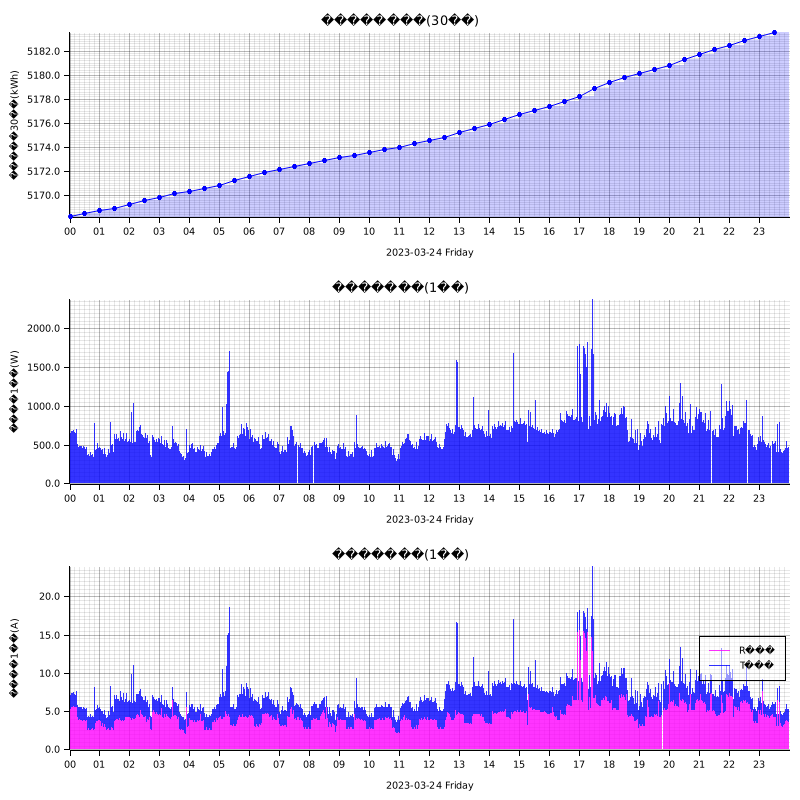

The table this chart was drawn from, first rows:
measured_at, sensor_id, message_id, cumlative_kwh, instant_watt, instant_ampere_R, instant_ampere_T
2023-03-24T00:00:00+09:00, smartmeter, 32115, , 604.0, , 
2023-03-24T00:00:00+09:00, smartmeter, 32116, , , 4.3, 2.3
2023-03-24T00:00:00+09:00, smartmeter, 32117, 5168, , , 
2023-03-24T00:01:00+09:00, smartmeter, 32118, , 644.0, , 
2023-03-24T00:01:00+09:00, smartmeter, 32119, , , 5.2, 1.8
2023-03-24T00:02:00+09:00, smartmeter, 32120, , 652.0, , 
2023-03-24T00:02:00+09:00, smartmeter, 32121, , , 5.3, 1.8
2023-03-24T00:03:00+09:00, smartmeter, 32122, , 672.0, , 
2023-03-24T00:03:00+09:00, smartmeter, 32123, , , 5.5, 1.8
2023-03-24T00:04:00+09:00, smartmeter, 32124, , 672.0, , 
2023-03-24T00:04:00+09:00, smartmeter, 32125, , , 5.6, 1.8
2023-03-24T00:05:00+09:00, smartmeter, 32126, , 652.0, , 
2023-03-24T00:05:00+09:00, smartmeter, 32127, , , 5.4, 1.8
2023-03-24T00:06:00+09:00, smartmeter, 32128, , 672.0, , 
2023-03-24T00:06:00+09:00, smartmeter, 32129, , , 5.6, 1.8
2023-03-24T00:07:00+09:00, smartmeter, 32130, , 720.0, , 
2023-03-24T00:07:00+09:00, smartmeter, 32131, , , 5.5, 2.3
2023-03-24T00:08:00+09:00, smartmeter, 32132, , 688.0, , 
2023-03-24T00:08:00+09:00, smartmeter, 32133, , , 5.7, 1.8
2023-03-24T00:09:00+09:00, smartmeter, 32134, , 684.0, , 
2023-03-24T00:09:00+09:00, smartmeter, 32135, , , 5.7, 1.8
2023-03-24T00:10:00+09:00, smartmeter, 32136, , 668.0, , 
2023-03-24T00:10:00+09:00, smartmeter, 32137, , , 5.5, 1.8
2023-03-24T00:11:00+09:00, smartmeter, 32138, , 664.0, , 
2023-03-24T00:11:00+09:00, smartmeter, 32139, , , 5.5, 1.7
2023-03-24T00:12:00+09:00, smartmeter, 32140, , 648.0, , 
2023-03-24T00:12:00+09:00, smartmeter, 32141, , , 5.5, 1.6
2023-03-24T00:13:00+09:00, smartmeter, 32142, , 712.0, , 
2023-03-24T00:13:00+09:00, smartmeter, 32143, , , 6.0, 1.6
2023-03-24T00:14:00+09:00, smartmeter, 32144, , 704.0, , 
2023-03-24T00:14:00+09:00, smartmeter, 32145, , , 5.5, 2.1
2023-03-24T00:15:00+09:00, smartmeter, 32146, , 532.0, , 
2023-03-24T00:15:00+09:00, smartmeter, 32147, , , 4.4, 1.6
2023-03-24T00:16:00+09:00, smartmeter, 32148, , 512.0, , 
2023-03-24T00:16:00+09:00, smartmeter, 32149, , , 4.2, 1.6
2023-03-24T00:17:00+09:00, smartmeter, 32150, , 508.0, , 
2023-03-24T00:17:00+09:00, smartmeter, 32151, , , 4.2, 1.6
2023-03-24T00:18:00+09:00, smartmeter, 32152, , 476.0, , 
2023-03-24T00:18:00+09:00, smartmeter, 32153, , , 3.9, 1.6
2023-03-24T00:19:00+09:00, smartmeter, 32154, , 500.0, , 
2023-03-24T00:19:00+09:00, smartmeter, 32155, , , 4.0, 1.6
2023-03-24T00:20:00+09:00, smartmeter, 32156, , 488.0, , 
2023-03-24T00:20:00+09:00, smartmeter, 32157, , , 4.0, 1.6
2023-03-24T00:21:00+09:00, smartmeter, 32158, , 532.0, , 
2023-03-24T00:21:00+09:00, smartmeter, 32159, , , 3.9, 2.1
2023-03-24T00:22:00+09:00, smartmeter, 32160, , 484.0, , 
2023-03-24T00:22:00+09:00, smartmeter, 32161, , , 3.9, 1.6
2023-03-24T00:23:00+09:00, smartmeter, 32162, , 468.0, , 
2023-03-24T00:23:00+09:00, smartmeter, 32163, , , 3.8, 1.6
2023-03-24T00:24:00+09:00, smartmeter, 32164, , 480.0, , 
2023-03-24T00:24:00+09:00, smartmeter, 32165, , , 3.9, 1.6
2023-03-24T00:25:00+09:00, smartmeter, 32166, , 468.0, , 
2023-03-24T00:25:00+09:00, smartmeter, 32167, , , 3.8, 1.6
2023-03-24T00:26:00+09:00, smartmeter, 32168, , 460.0, , 
2023-03-24T00:26:00+09:00, smartmeter, 32169, , , 3.7, 1.6
2023-03-24T00:27:00+09:00, smartmeter, 32170, , 456.0, , 
2023-03-24T00:27:00+09:00, smartmeter, 32171, , , 3.8, 1.6
2023-03-24T00:28:00+09:00, smartmeter, 32172, , 488.0, , 
2023-03-24T00:28:00+09:00, smartmeter, 32173, , , 3.8, 1.8
2023-03-24T00:29:00+09:00, smartmeter, 32174, , 540.0, , 
... 2,854 more rows
